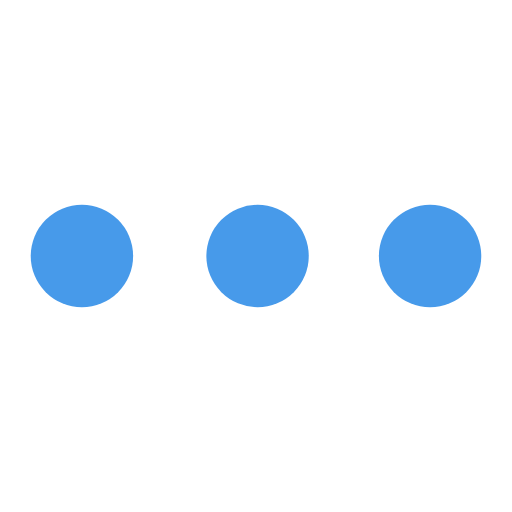
t = 0.00 s
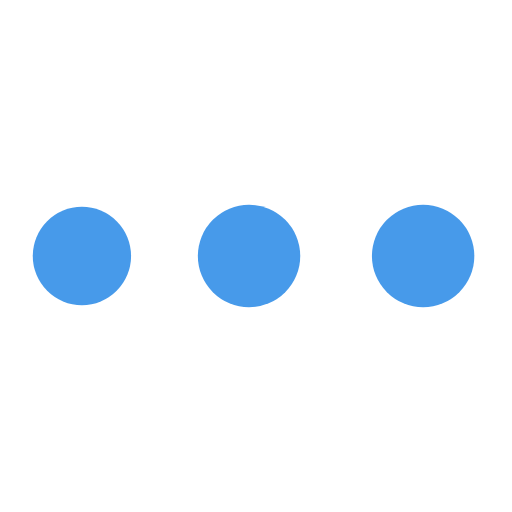
t = 0.54 s
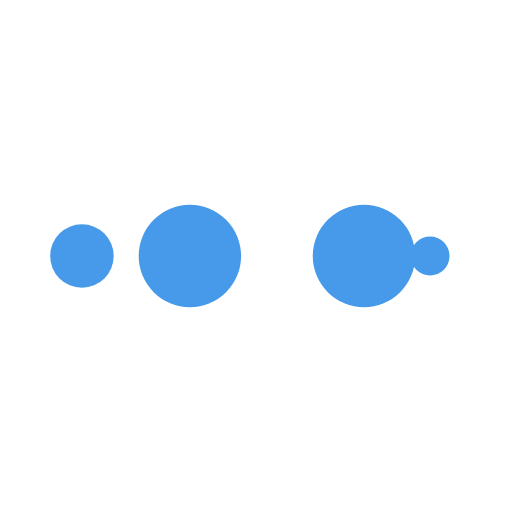
t = 0.89 s
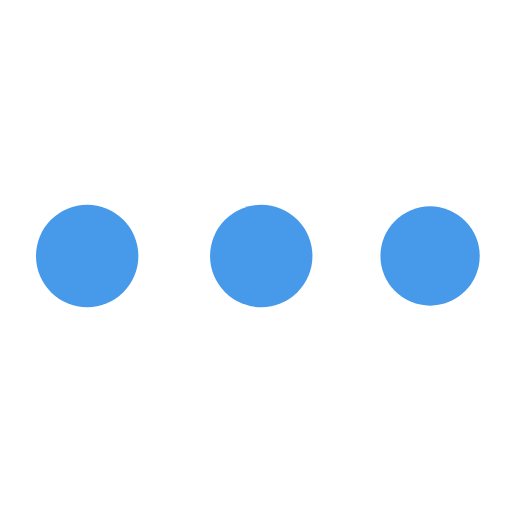
t = 1.43 s
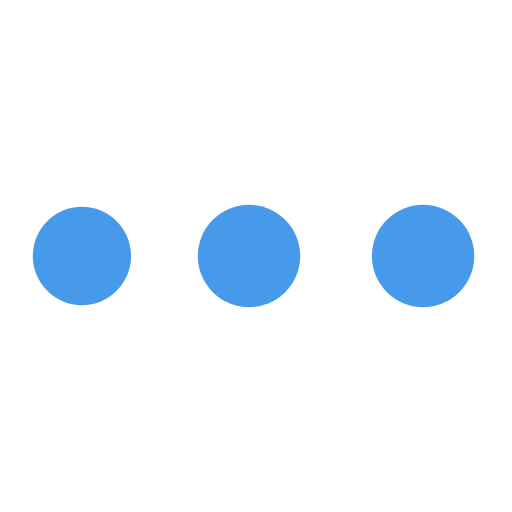
t = 1.96 s
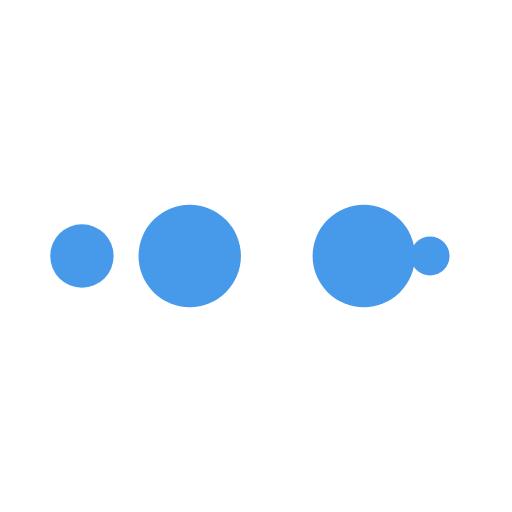
t = 2.32 s

The animated SVG that drew these frames (rendered in a browser with its animation timeline set to each time). Animation: 10 SMIL elements (animate=10); one cycle of 2.86 s, repeats indefinitely.

<svg xmlns="http://www.w3.org/2000/svg" viewBox="0 0 100 100" preserveAspectRatio="xMidYMid" width="100%" height="100%" style="shape-rendering: auto; display: block; background: transparent;" xmlns:xlink="http://www.w3.org/1999/xlink"><g><circle fill="#479aea" r="10" cy="50" cx="84">
    <animate begin="0s" keySplines="0 0.5 0.5 1" values="10;0" keyTimes="0;1" calcMode="spline" dur="0.7142857142857142s" repeatCount="indefinite" attributeName="r"></animate>
    <animate begin="0s" values="#479aea;#479aea;#479aea;#479aea;#479aea" keyTimes="0;0.25;0.5;0.75;1" calcMode="discrete" dur="2.8571428571428568s" repeatCount="indefinite" attributeName="fill"></animate>
</circle><circle fill="#479aea" r="10" cy="50" cx="16">
  <animate begin="0s" keySplines="0 0.5 0.5 1;0 0.5 0.5 1;0 0.5 0.5 1;0 0.5 0.5 1" values="0;0;10;10;10" keyTimes="0;0.25;0.5;0.75;1" calcMode="spline" dur="2.8571428571428568s" repeatCount="indefinite" attributeName="r"></animate>
  <animate begin="0s" keySplines="0 0.5 0.5 1;0 0.5 0.5 1;0 0.5 0.5 1;0 0.5 0.5 1" values="16;16;16;50;84" keyTimes="0;0.25;0.5;0.75;1" calcMode="spline" dur="2.8571428571428568s" repeatCount="indefinite" attributeName="cx"></animate>
</circle><circle fill="#479aea" r="10" cy="50" cx="50">
  <animate begin="-0.7142857142857142s" keySplines="0 0.5 0.5 1;0 0.5 0.5 1;0 0.5 0.5 1;0 0.5 0.5 1" values="0;0;10;10;10" keyTimes="0;0.25;0.5;0.75;1" calcMode="spline" dur="2.8571428571428568s" repeatCount="indefinite" attributeName="r"></animate>
  <animate begin="-0.7142857142857142s" keySplines="0 0.5 0.5 1;0 0.5 0.5 1;0 0.5 0.5 1;0 0.5 0.5 1" values="16;16;16;50;84" keyTimes="0;0.25;0.5;0.75;1" calcMode="spline" dur="2.8571428571428568s" repeatCount="indefinite" attributeName="cx"></animate>
</circle><circle fill="#479aea" r="10" cy="50" cx="84">
  <animate begin="-1.4285714285714284s" keySplines="0 0.5 0.5 1;0 0.5 0.5 1;0 0.5 0.5 1;0 0.5 0.5 1" values="0;0;10;10;10" keyTimes="0;0.25;0.5;0.75;1" calcMode="spline" dur="2.8571428571428568s" repeatCount="indefinite" attributeName="r"></animate>
  <animate begin="-1.4285714285714284s" keySplines="0 0.5 0.5 1;0 0.5 0.5 1;0 0.5 0.5 1;0 0.5 0.5 1" values="16;16;16;50;84" keyTimes="0;0.25;0.5;0.75;1" calcMode="spline" dur="2.8571428571428568s" repeatCount="indefinite" attributeName="cx"></animate>
</circle><circle fill="#479aea" r="10" cy="50" cx="16">
  <animate begin="-2.142857142857143s" keySplines="0 0.5 0.5 1;0 0.5 0.5 1;0 0.5 0.5 1;0 0.5 0.5 1" values="0;0;10;10;10" keyTimes="0;0.25;0.5;0.75;1" calcMode="spline" dur="2.8571428571428568s" repeatCount="indefinite" attributeName="r"></animate>
  <animate begin="-2.142857142857143s" keySplines="0 0.5 0.5 1;0 0.5 0.5 1;0 0.5 0.5 1;0 0.5 0.5 1" values="16;16;16;50;84" keyTimes="0;0.25;0.5;0.75;1" calcMode="spline" dur="2.8571428571428568s" repeatCount="indefinite" attributeName="cx"></animate>
</circle><g></g></g></svg>